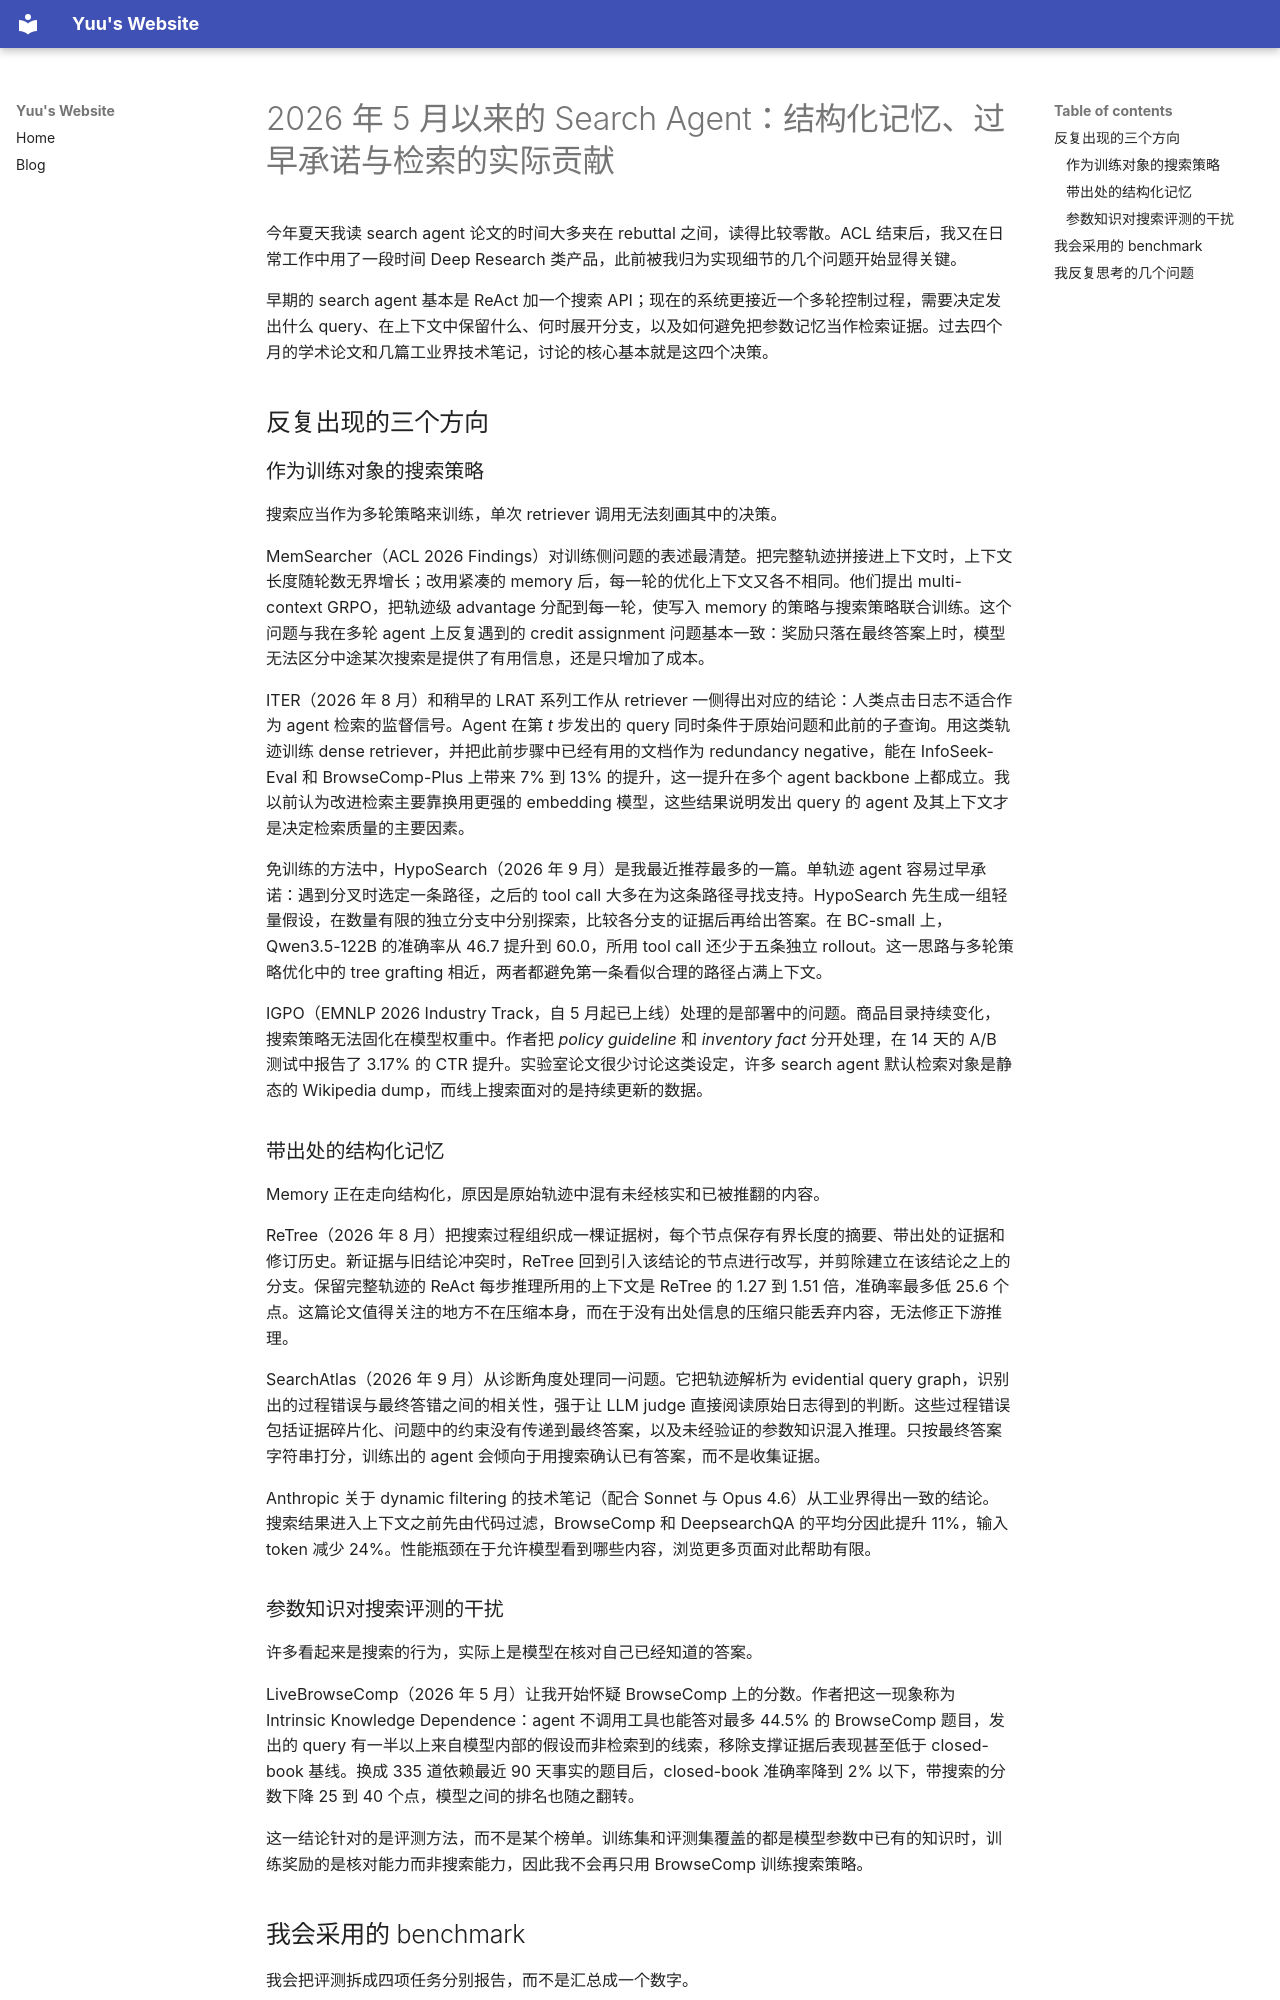

repository: Skylanding/skylanding.github.io · page: zh/blog/0912_26/index.html · generator: mkdocs

---
category: thoughts
---

# 2026 年 5 月以来的 Search Agent：结构化记忆、过早承诺与检索的实际贡献

今年夏天我读 search agent 论文的时间大多夹在 rebuttal 之间，读得比较零散。ACL 结束后，我又在日常工作中用了一段时间 Deep Research 类产品，此前被我归为实现细节的几个问题开始显得关键。

早期的 search agent 基本是 ReAct 加一个搜索 API；现在的系统更接近一个多轮控制过程，需要决定发出什么 query、在上下文中保留什么、何时展开分支，以及如何避免把参数记忆当作检索证据。过去四个月的学术论文和几篇工业界技术笔记，讨论的核心基本就是这四个决策。

## 反复出现的三个方向

### 作为训练对象的搜索策略

搜索应当作为多轮策略来训练，单次 retriever 调用无法刻画其中的决策。

MemSearcher（ACL 2026 Findings）对训练侧问题的表述最清楚。把完整轨迹拼接进上下文时，上下文长度随轮数无界增长；改用紧凑的 memory 后，每一轮的优化上下文又各不相同。他们提出 multi-context GRPO，把轨迹级 advantage 分配到每一轮，使写入 memory 的策略与搜索策略联合训练。这个问题与我在多轮 agent 上反复遇到的 credit assignment 问题基本一致：奖励只落在最终答案上时，模型无法区分中途某次搜索是提供了有用信息，还是只增加了成本。

ITER（2026 年 8 月）和稍早的 LRAT 系列工作从 retriever 一侧得出对应的结论：人类点击日志不适合作为 agent 检索的监督信号。Agent 在第 *t* 步发出的 query 同时条件于原始问题和此前的子查询。用这类轨迹训练 dense retriever，并把此前步骤中已经有用的文档作为 redundancy negative，能在 InfoSeek-Eval 和 BrowseComp-Plus 上带来 7% 到 13% 的提升，这一提升在多个 agent backbone 上都成立。我以前认为改进检索主要靠换用更强的 embedding 模型，这些结果说明发出 query 的 agent 及其上下文才是决定检索质量的主要因素。

免训练的方法中，HypoSearch（2026 年 9 月）是我最近推荐最多的一篇。单轨迹 agent 容易过早承诺：遇到分叉时选定一条路径，之后的 tool call 大多在为这条路径寻找支持。HypoSearch 先生成一组轻量假设，在数量有限的独立分支中分别探索，比较各分支的证据后再给出答案。在 BC-small 上，Qwen3.5-122B 的准确率从 46.7 提升到 60.0，所用 tool call 还少于五条独立 rollout。这一思路与多轮策略优化中的 tree grafting 相近，两者都避免第一条看似合理的路径占满上下文。

IGPO（EMNLP 2026 Industry Track，自 5 月起已上线）处理的是部署中的问题。商品目录持续变化，搜索策略无法固化在模型权重中。作者把 *policy guideline* 和 *inventory fact* 分开处理，在 14 天的 A/B 测试中报告了 3.17% 的 CTR 提升。实验室论文很少讨论这类设定，许多 search agent 默认检索对象是静态的 Wikipedia dump，而线上搜索面对的是持续更新的数据。

### 带出处的结构化记忆

Memory 正在走向结构化，原因是原始轨迹中混有未经核实和已被推翻的内容。

ReTree（2026 年 8 月）把搜索过程组织成一棵证据树，每个节点保存有界长度的摘要、带出处的证据和修订历史。新证据与旧结论冲突时，ReTree 回到引入该结论的节点进行改写，并剪除建立在该结论之上的分支。保留完整轨迹的 ReAct 每步推理所用的上下文是 ReTree 的 1.27 到 1.51 倍，准确率最多低 25.6 个点。这篇论文值得关注的地方不在压缩本身，而在于没有出处信息的压缩只能丢弃内容，无法修正下游推理。

SearchAtlas（2026 年 9 月）从诊断角度处理同一问题。它把轨迹解析为 evidential query graph，识别出的过程错误与最终答错之间的相关性，强于让 LLM judge 直接阅读原始日志得到的判断。这些过程错误包括证据碎片化、问题中的约束没有传递到最终答案，以及未经验证的参数知识混入推理。只按最终答案字符串打分，训练出的 agent 会倾向于用搜索确认已有答案，而不是收集证据。

Anthropic 关于 dynamic filtering 的技术笔记（配合 Sonnet 与 Opus 4.6）从工业界得出一致的结论。搜索结果进入上下文之前先由代码过滤，BrowseComp 和 DeepsearchQA 的平均分因此提升 11%，输入 token 减少 24%。性能瓶颈在于允许模型看到哪些内容，浏览更多页面对此帮助有限。

### 参数知识对搜索评测的干扰

许多看起来是搜索的行为，实际上是模型在核对自己已经知道的答案。

LiveBrowseComp（2026 年 5 月）让我开始怀疑 BrowseComp 上的分数。作者把这一现象称为 Intrinsic Knowledge Dependence：agent 不调用工具也能答对最多 44.5% 的 BrowseComp 题目，发出的 query 有一半以上来自模型内部的假设而非检索到的线索，移除支撑证据后表现甚至低于 closed-book 基线。换成 335 道依赖最近 90 天事实的题目后，closed-book 准确率降到 2% 以下，带搜索的分数下降 25 到 40 个点，模型之间的排名也随之翻转。

这一结论针对的是评测方法，而不是某个榜单。训练集和评测集覆盖的都是模型参数中已有的知识时，训练奖励的是核对能力而非搜索能力，因此我不会再只用 BrowseComp 训练搜索策略。
